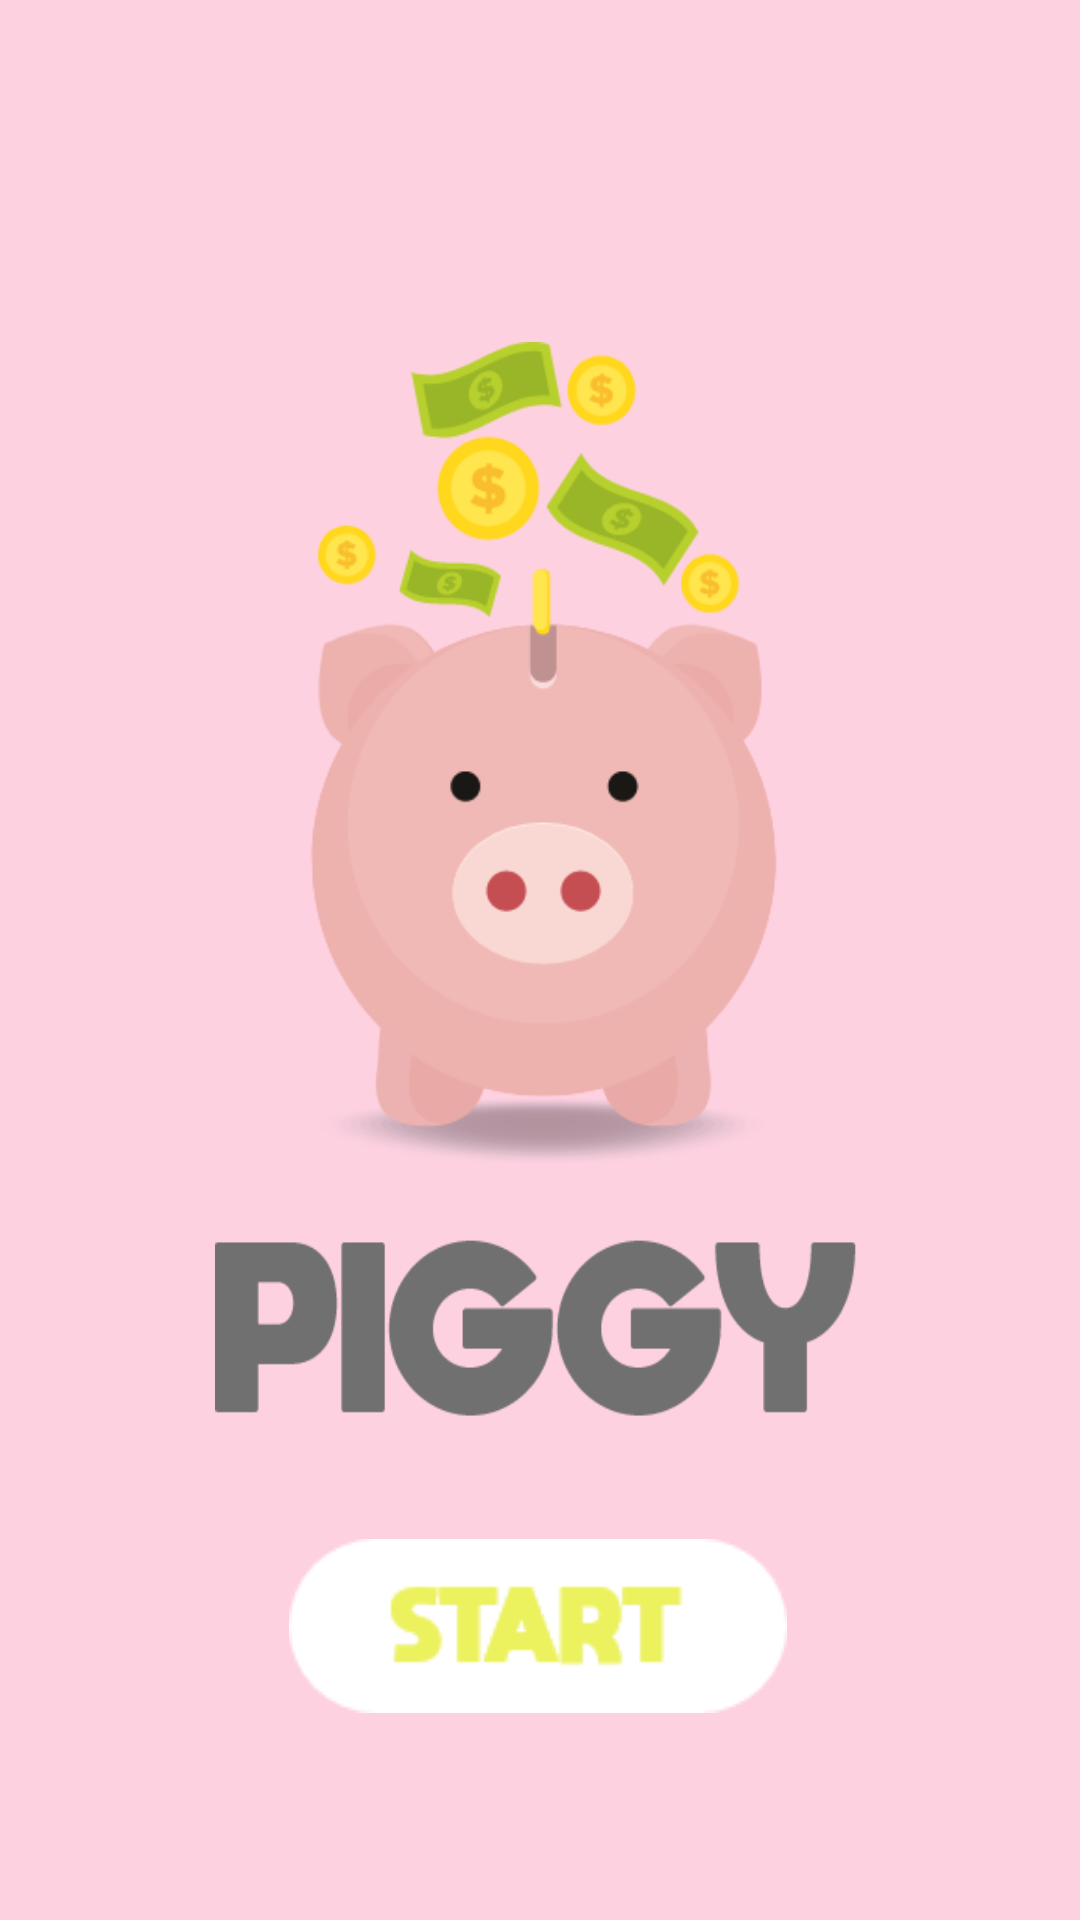

Produce the Android XML layout that renders to this screen, including the resource entries it uses.
<!-- AndroidManifest.xml: application theme AppTheme -->
<!-- res/layout/activity_inicio.xml -->
<?xml version="1.0" encoding="utf-8"?>
<androidx.constraintlayout.widget.ConstraintLayout xmlns:android="http://schemas.android.com/apk/res/android"
    xmlns:app="http://schemas.android.com/apk/res-auto"
    xmlns:tools="http://schemas.android.com/tools"
    android:layout_width="match_parent"
    android:layout_height="match_parent"
    android:background="@color/colorPrimary">

    <ImageView
        android:id="@+id/imageView"
        android:layout_width="185dp"
        android:layout_height="275dp"
        android:layout_marginStart="114dp"
        android:layout_marginTop="114dp"
        android:layout_marginEnd="112dp"
        android:background="@drawable/chancho"
        android:visibility="visible"
        app:layout_constraintEnd_toEndOf="parent"
        app:layout_constraintStart_toStartOf="parent"
        app:layout_constraintTop_toTopOf="parent" />

    <Button
        android:id="@+id/inicio"
        android:layout_width="166dp"
        android:layout_height="58dp"
        android:layout_marginTop="40dp"
        android:background="@drawable/animastart"
        app:layout_constraintEnd_toEndOf="parent"
        app:layout_constraintHorizontal_bias="0.496"
        app:layout_constraintStart_toStartOf="parent"
        app:layout_constraintTop_toBottomOf="@+id/textView" />

    <TextView
        android:id="@+id/textView"
        android:layout_width="216dp"
        android:layout_height="60dp"
        android:layout_marginTop="24dp"
        android:background="@drawable/piggy"
        app:layout_constraintEnd_toEndOf="parent"
        app:layout_constraintHorizontal_bias="0.497"
        app:layout_constraintStart_toStartOf="parent"
        app:layout_constraintTop_toBottomOf="@+id/imageView" />

</androidx.constraintlayout.widget.ConstraintLayout>
<!-- resources referenced by this layout -->
<resources>
  <color name="colorPrimary">#fed1e1</color>
  <!-- drawable animastart (drawable) -->
  <?xml version="1.0" encoding="utf-8"?>
  <selector xmlns:android="http://schemas.android.com/apk/res/android">
      <item android:drawable="@drawable/start1" android:state_pressed="true"></item>
      <item android:drawable="@drawable/start"></item>
  
  
  </selector>
  <!-- drawable chancho: jpg bitmap (drawable-xxxhdpi, 39682 bytes) -->
  <!-- drawable piggy: jpg bitmap (drawable-xxxhdpi, 5598 bytes) -->
  <style name="AppTheme" parent="Theme.AppCompat.Light.NoActionBar">
          
          <item name="colorPrimary">@color/colorPrimary</item>
          <item name="colorPrimaryDark">@color/colorPrimaryDark</item>
          <item name="colorAccent">@color/colorAccent</item>
      </style>
  <!-- drawable start1: png bitmap (drawable, 2581 bytes) -->
  <!-- drawable start: png bitmap (drawable, 2337 bytes) -->
  <color name="colorPrimaryDark">#000000</color>
  <color name="colorAccent">#000000</color>
</resources>
